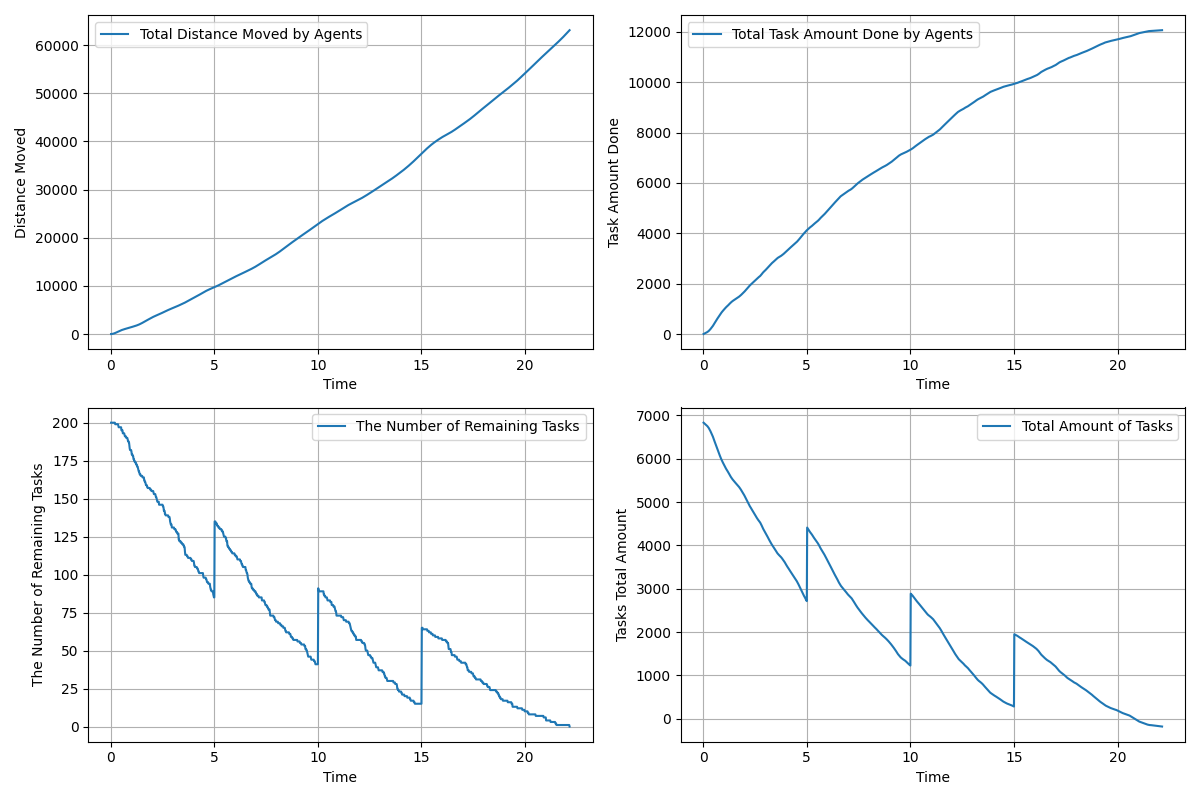

Values plotted in this chart, from the file beside it:
time, agents_total_distance_moved, agents_total_task_amount_done, remaining_tasks, tasks_total_amount_left
0.01667, 3.0, 0.0, 200, 6831
0.03333, 7.609, 7.0, 200, 6824
0.05, 14.93, 12.0, 200, 6819
0.06667, 24.7, 19.0, 200, 6812
0.08333, 36.99, 26.0, 200, 6805
0.1, 51.76, 33.0, 200, 6798
0.1167, 69.03, 39.0, 200, 6792
0.1333, 88.48, 46.0, 200, 6785
0.15, 110.3, 54.0, 200, 6777
0.1667, 134.5, 62.0, 200, 6769
0.1833, 160.8, 71.0, 200, 6760
0.2, 189.3, 80.0, 200, 6751
0.2167, 219.6, 90.0, 199, 6741
0.2333, 251.5, 99.0, 199, 6732
0.25, 284.9, 110.0, 199, 6721
0.2667, 319.3, 123.0, 199, 6708
0.2833, 353.8, 137.0, 199, 6694
0.3, 388.6, 151.0, 199, 6680
0.3167, 423.3, 166.0, 199, 6665
0.3333, 458.1, 182.0, 199, 6649
0.35, 492.9, 198.0, 199, 6633
0.3667, 527.3, 215.0, 198, 6616
0.3833, 561.4, 232.0, 197, 6599
0.4, 594.8, 249.0, 197, 6582
0.4167, 627.6, 266.0, 197, 6565
0.4333, 659.5, 284.0, 197, 6547
0.45, 690.8, 304.0, 197, 6527
0.4667, 721.2, 323.0, 197, 6508
0.4833, 750.5, 344.0, 197, 6487
0.5, 778.9, 366.0, 197, 6465
0.5167, 806.2, 390.0, 195, 6441
0.5333, 832.8, 412.0, 195, 6419
0.55, 858.5, 435.0, 195, 6396
0.5667, 883.5, 457.0, 195, 6374
0.5833, 907.7, 480.0, 193, 6351
0.6, 931.6, 501.0, 193, 6330
0.6167, 954.9, 523.0, 193, 6308
0.6333, 977.8, 545.0, 193, 6286
0.65, 1000, 567.0, 193, 6264
0.6667, 1023, 589.0, 192, 6242
0.6833, 1045, 611.0, 191, 6220
0.7, 1067, 632.0, 191, 6199
0.7167, 1089, 653.0, 191, 6178
0.7333, 1111, 674.0, 191, 6157
0.75, 1133, 695.0, 190, 6136
0.7667, 1155, 716.0, 190, 6115
0.7833, 1177, 737.0, 190, 6094
0.8, 1198, 758.0, 190, 6073
0.8167, 1219, 779.0, 189, 6052
0.8333, 1240, 799.0, 188, 6032
0.85, 1261, 818.0, 188, 6013
0.8667, 1281, 837.0, 187, 5994
0.8833, 1301, 855.0, 187, 5976
0.9, 1321, 873.0, 185, 5958
0.9167, 1341, 890.0, 183, 5941
0.9333, 1362, 906.0, 182, 5925
0.95, 1382, 922.0, 182, 5909
0.9667, 1403, 938.0, 182, 5893
0.9833, 1423, 955.0, 182, 5876
1, 1444, 971.0, 181, 5860
... 1,269 more rows
